The GitHub repository SirYorch/mobile-app-zernike-shape-signature contains a labelled image folder "assets" with 3 categories: circle, square, triangle. Examples follow, each with its label.

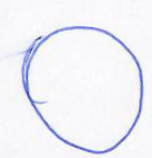
Label: circle

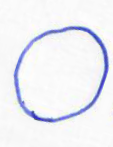
Label: circle

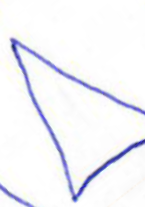
Label: triangle

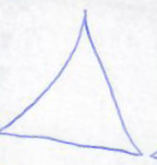
Label: triangle

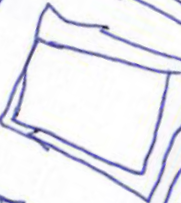
Label: square

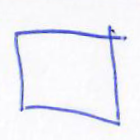
Label: square
